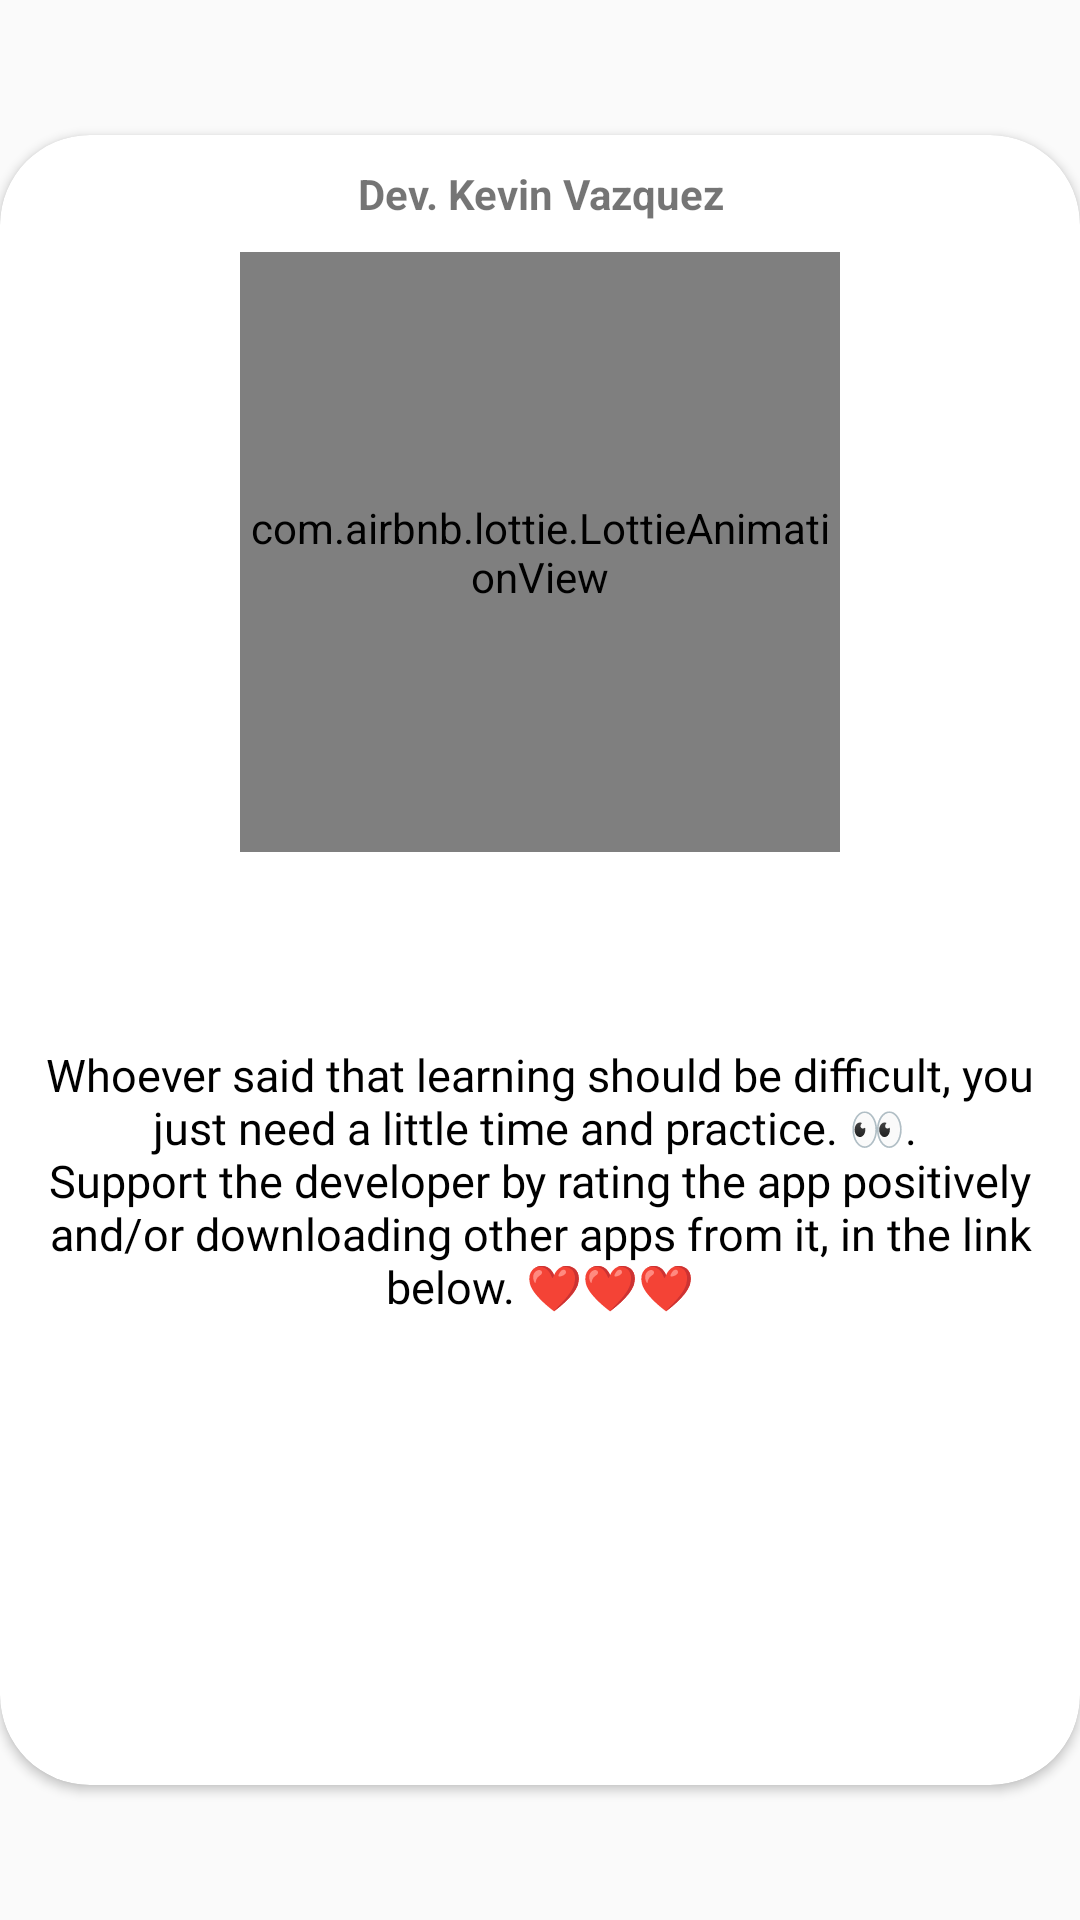

Write the Android layout XML for this screen, with the resource values it uses.
<!-- AndroidManifest.xml: application theme AppTheme -->
<!-- res/layout/about.xml -->
<?xml version="1.0" encoding="utf-8"?>
<androidx.constraintlayout.widget.ConstraintLayout xmlns:android="http://schemas.android.com/apk/res/android"
    xmlns:tools="http://schemas.android.com/tools"
    android:layout_width="match_parent"
    android:layout_height="match_parent"
    xmlns:app="http://schemas.android.com/apk/res-auto"

    android:layout_gravity="center">

    <androidx.cardview.widget.CardView
        android:layout_width="match_parent"
        android:layout_height="550dp"
        android:layout_centerInParent="true"
        app:cardCornerRadius="30dp"
        app:layout_constraintBottom_toBottomOf="parent"
        app:layout_constraintEnd_toEndOf="parent"
        app:layout_constraintStart_toStartOf="parent"
        app:layout_constraintTop_toTopOf="parent">

        <androidx.constraintlayout.widget.ConstraintLayout
            android:layout_width="match_parent"

            android:layout_height="match_parent">

            <LinearLayout
                android:id="@+id/arriba"
                android:layout_width="wrap_content"
                android:layout_height="wrap_content"
                android:layout_gravity="center_horizontal"
                app:layout_constraintEnd_toEndOf="parent"
                app:layout_constraintStart_toStartOf="parent"
                app:layout_constraintTop_toTopOf="parent">

                <TextView
                    android:id="@+id/texto"
                    android:layout_width="match_parent"
                    android:layout_height="wrap_content"
                    android:layout_margin="10dp"
                    android:text="Dev. Kevin Vazquez"
                    android:textAlignment="center"

                    android:textStyle="bold" />


            </LinearLayout>


            <TextView
                android:id="@+id/msjResultado"

android:layout_margin="10dp"
                android:layout_width="match_parent"

                android:textColor="@android:color/black"
                android:layout_height="wrap_content"
                android:fontFamily="@font/quicksand_bold"

android:text="@string/sacate"
                android:textAlignment="center"
                android:textSize="15dp"


                app:layout_constraintBottom_toTopOf="@+id/botonvamo"
                app:layout_constraintEnd_toEndOf="parent"
                app:layout_constraintStart_toStartOf="parent"
                app:layout_constraintTop_toBottomOf="@+id/Animacion" />

            <Button
                android:id="@+id/botonvamo"
                android:layout_width="234dp"
                android:layout_height="52dp"
                android:layout_gravity="bottom|center_horizontal"
                android:layout_marginBottom="40dp"

                android:background="@drawable/btn_redondo"
                android:backgroundTint="@color/colorGreen1"
                android:text="Toca aqui"
                android:textColor="@android:color/white"
                android:textStyle="bold"
                app:layout_constraintBottom_toBottomOf="parent"
                app:layout_constraintEnd_toEndOf="parent"
                app:layout_constraintHorizontal_bias="0.495"
                app:layout_constraintStart_toStartOf="parent" />

            <com.airbnb.lottie.LottieAnimationView
                android:id="@+id/Animacion"
                android:layout_width="200dp"
                android:layout_height="200dp"
                android:scaleType="centerCrop"
                app:layout_constraintEnd_toEndOf="parent"
                app:layout_constraintStart_toStartOf="parent"
                app:layout_constraintTop_toBottomOf="@+id/arriba"
                app:lottie_autoPlay="true"
                app:lottie_loop="true"
                app:lottie_rawRes="@raw/game"></com.airbnb.lottie.LottieAnimationView>
        </androidx.constraintlayout.widget.ConstraintLayout>

    </androidx.cardview.widget.CardView>

</androidx.constraintlayout.widget.ConstraintLayout>
<!-- resources referenced by this layout -->
<resources>
  <color name="colorGreen1">#3eb959</color>
  <string name="sacate">Whoever said that learning should be difficult, you just need a little time and practice. 👀. \nSupport the developer by rating the app positively and/or downloading other apps from it, in the link below. ❤❤❤</string>
  <style name="AppTheme" parent="Theme.AppCompat.Light.NoActionBar">
          
          <item name="colorPrimary">@color/colorPrimary</item>
          <item name="colorPrimaryDark">@color/colorPrimaryDark</item>
          <item name="colorAccent">@color/colorAccent</item>
      </style>
  <color name="colorPrimary">#2196f3</color>
  <color name="colorPrimaryDark">#2196f3</color>
  <color name="colorAccent">#0026ca</color>
</resources>
